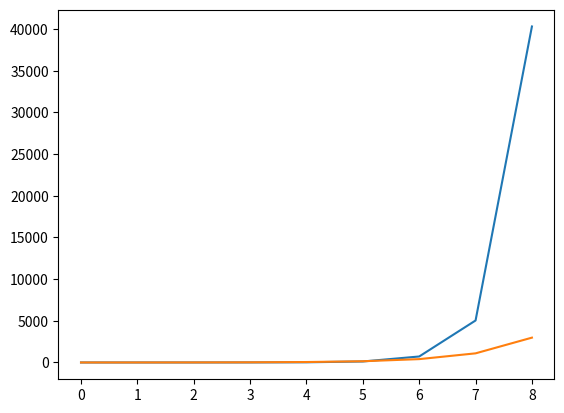

The script that saved this image:
!pip install matplotlib numpy



def factorial(n):
    """Return n! (n factorial) for non-negative integer n."""
    if n == 0:
        return 1
    else:
        return n * factorial(n - 1)
    
if __name__ == "__main__":
    print(factorial(5))  # Output: 120

import numpy as np
import matplotlib.pyplot as plt
import math

x = list(range(0, 9))
y = [factorial(i) for i in x]
z = list(map(math.exp, x))

x = np.array(x)
y = np.array(y)
z = np.array(z)

plt.plot(x, y) # fact(n)
plt.plot(x, z) # e^n

def C(n, k):
    """Return the number of combinations of n items taken r at a time."""
    pass
    
if __name__ == "__main__":
    print(C(5, 2))  # Output: 10
    print(C(2, 5))  # Output: 0

def Ackermann(m, n):
    """Return the Ackermann function A(m, n)."""
    pass
    
if __name__ == "__main__":
    print(Ackermann(1, 2))  # Output: 4
    print(Ackermann(4, 0))  # Output: 125

digits = "0123456789ABCDEF"

def convert_base(n, b) -> str:
    """Convert non-negative integer n to its representation in base b."""
    if ...:
        """Base case here"""
    else:
        """Recursive case here"""
    return "" # remove this line after implementation

if __name__ == "__main__":
    print(convert_base(10, 2))  # Output: '1010'
    print(convert_base(255, 16))  # Output: 'FF'

a = 0xFF
b = 0b110
c = 1_000_000
d = 1e6

